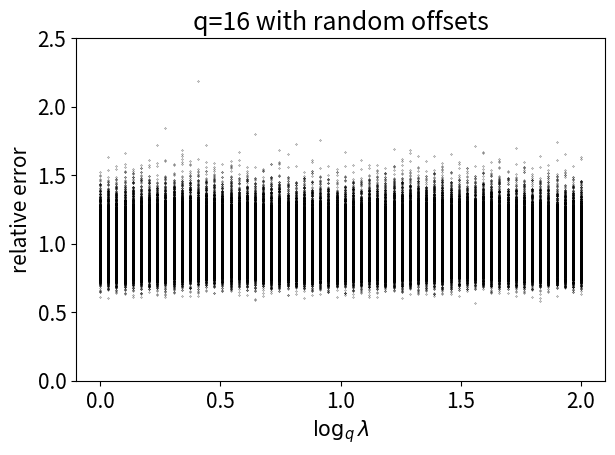

This chart was generated by the following Python code:
import numpy as np
import matplotlib.pyplot as plt

m = 128
experi_n = 5000
step_n = 30
period_n = 2
total_step = step_n*period_n
q = 16
loglamb = np.linspace(0,period_n, total_step)
lamb = np.power(q, loglamb)
offset = np.power(q, np.random.uniform(low=0,high=1,size=(m)))
result = np.zeros((total_step, experi_n))

for n,scale in enumerate(lamb):
    for i in range(experi_n):
        sketch = np.random.exponential(1/scale, size=(m)) * offset
        logsketch = np.ceil(-np.log(sketch)/np.log(q))
        esti = m/np.sum(np.power(q,-logsketch)/offset)
        result[n,i] = esti/scale

# avg = np.mean(result,axis=1)
# result = result/avg[:,None]
avg = np.mean(result)
result = result/avg

plt.figure()
plt.rcParams.update({'font.size': 15})
for n,scale in enumerate(loglamb):
    plt.scatter(np.ones(experi_n)*scale, result[n], color='black', s=0.05)

plt.title('q='+str(q)+' with random offsets')
plt.xlabel(r'$\log_q\lambda$')
plt.ylabel('relative error')
plt.ylim([0,2.5])

plt.tight_layout()
plt.savefig('q_'+str(q)+'_offset.jpg')